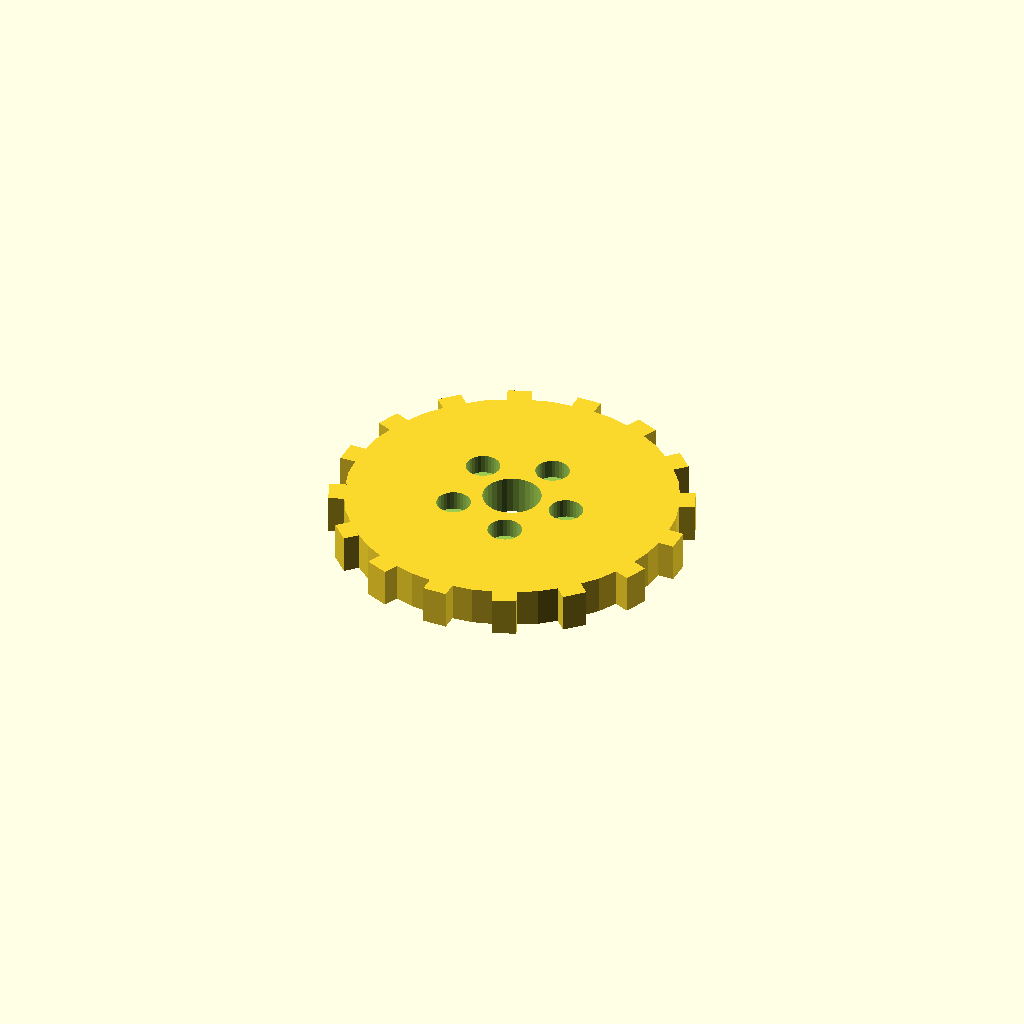
Cell 1: the model at its default parameters.
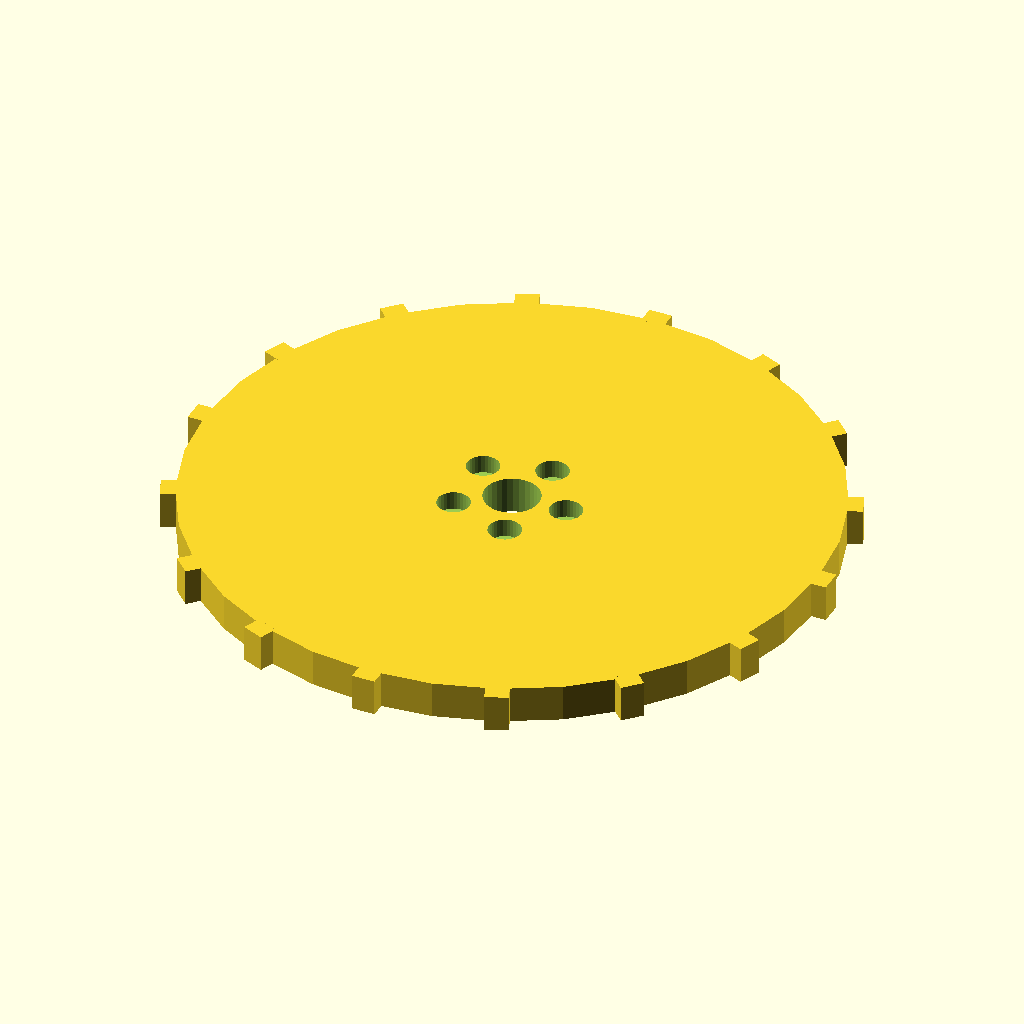
Cell 2 — disc_r set to 68, the other parameters unchanged.
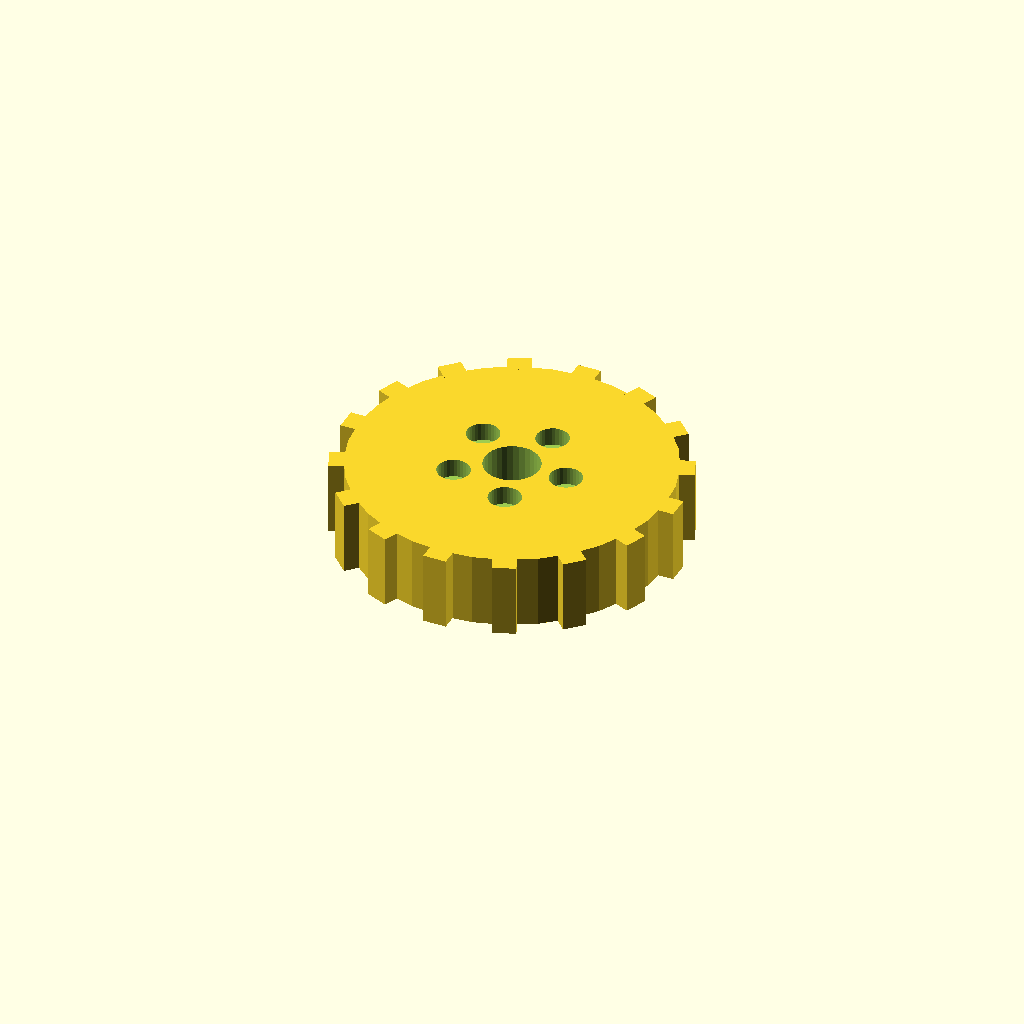
Cell 3 — disc_t set to 16, the other parameters unchanged.
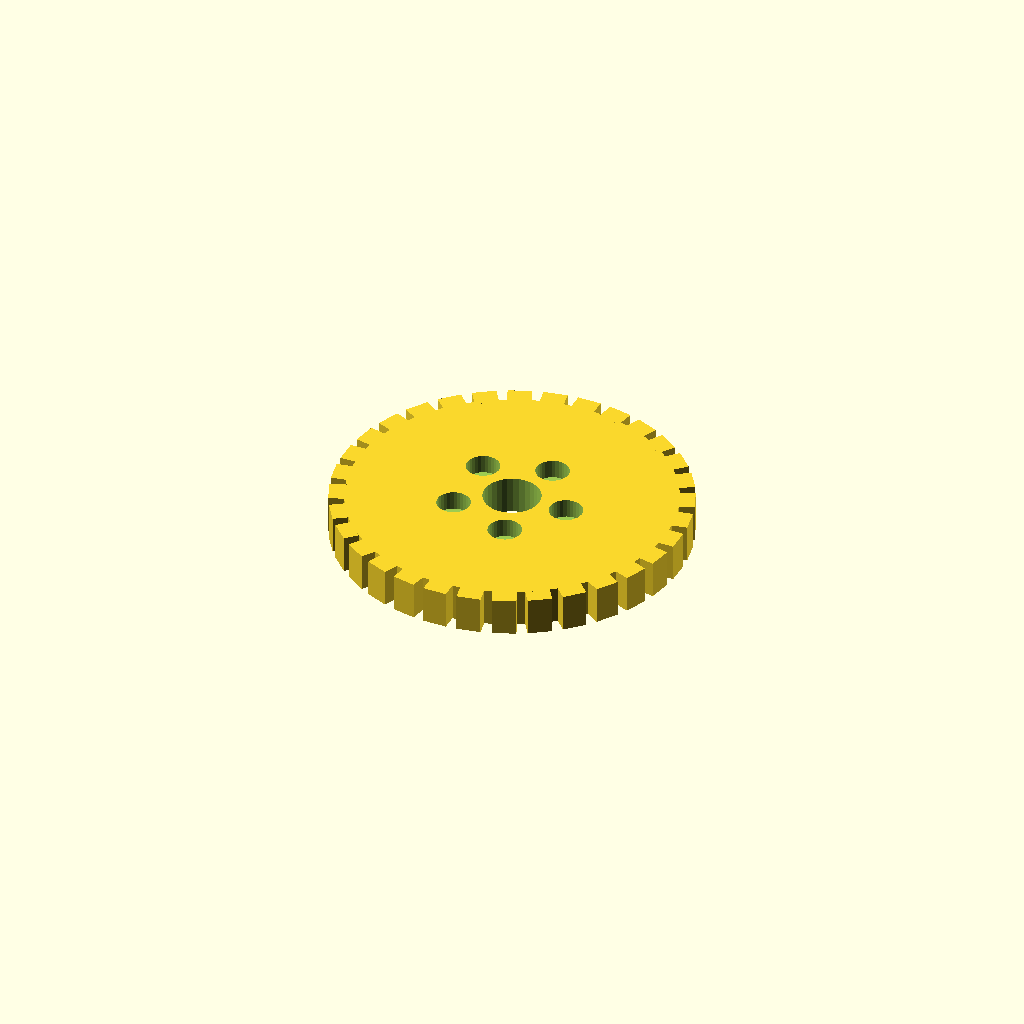
Cell 4: the same model with n_teeth = 32.
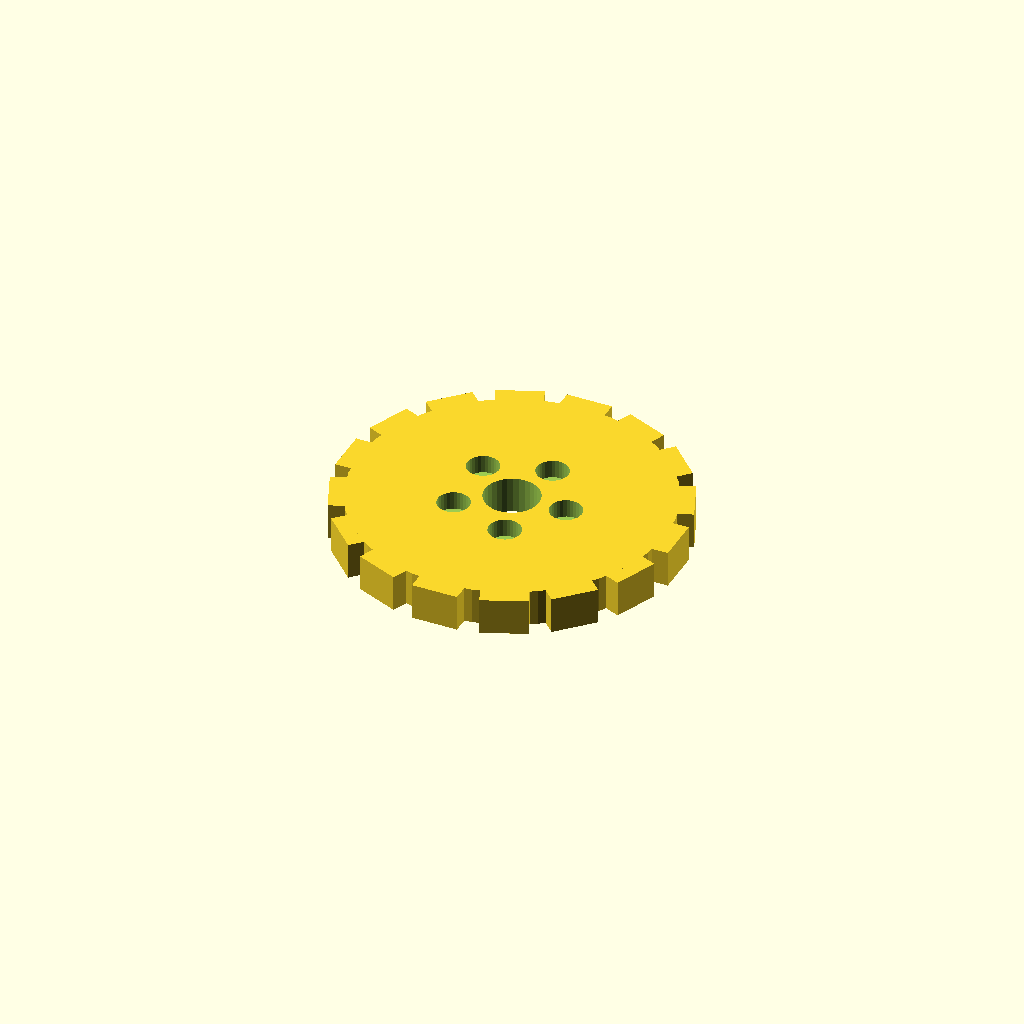
Cell 5 — tooth_w set to 10, the other parameters unchanged.
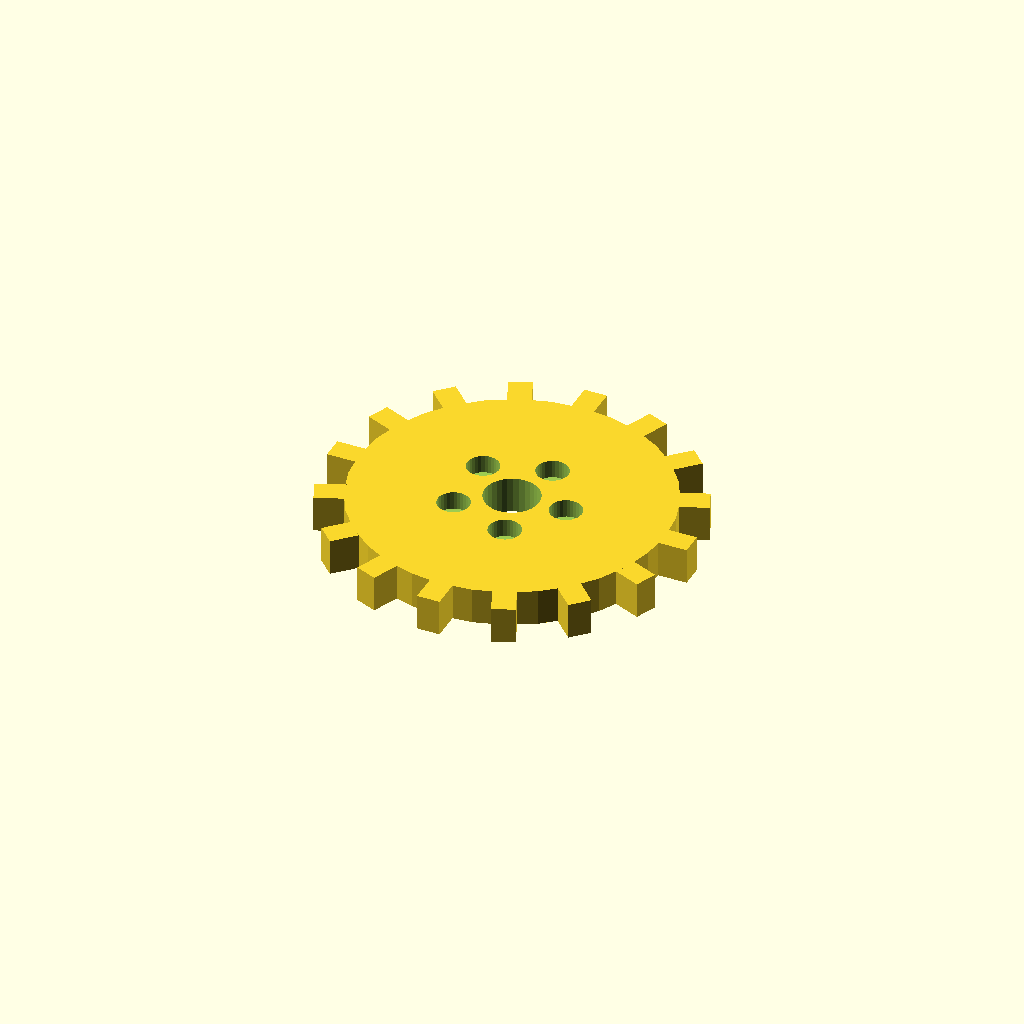
Cell 6 — tooth_h set to 6, the other parameters unchanged.
All cells are drawn from one camera (rotation 55°, 0°, 25°, orthographic, colour scheme Cornfield), so only the parameter changes between them.
OpenSCAD source file optional_data/data/solid3/spurblank/part_0002.scad:
$fn = 32;

// ----------------------------------------------------------------------
// Spur blank: lightened gear blank
// ----------------------------------------------------------------------

// --- parameters (mm) ---
disc_r = 34;              // blank root radius
disc_t = 8;               // blank thickness
n_teeth = 16;             // stub tooth count
tooth_w = 5;              // tooth width at the root
tooth_h = 3;              // tooth height above the root
bore_r = 6;               // central bore radius
ring_r = 12;              // lightening pocket ring radius
pocket_r = 3.5;           // lightening pocket radius

out_r = disc_r + tooth_h;  // tip radius
bbox_x = 74.0;  // measured width over the teeth
bbox_y = 74.0;  // measured depth over the teeth

difference() {
union() {
  cylinder(r = disc_r, h = disc_t);
  for (i = [0 : n_teeth - 1])
    rotate([0, 0, i * 360 / n_teeth])
      translate([disc_r - 1, -tooth_w / 2, 0])
        cube([tooth_h + 1, tooth_w, disc_t]);
}
  translate([0, 0, -1]) cylinder(r = bore_r, h = disc_t + 2);
  for (i = [0 : 5])
    rotate([0, 0, i * 72])
      translate([ring_r, 0, disc_t - 4])
        cylinder(r = pocket_r, h = 5);
}
Customizer parameters (derived from the source; name, type, default, range or options):
disc_r: number, default 34
disc_t: number, default 8
n_teeth: number, default 16
tooth_w: number, default 5
tooth_h: number, default 3
bore_r: number, default 6
ring_r: number, default 12
pocket_r: number, default 3.5
bbox_x: number, default 74
bbox_y: number, default 74
